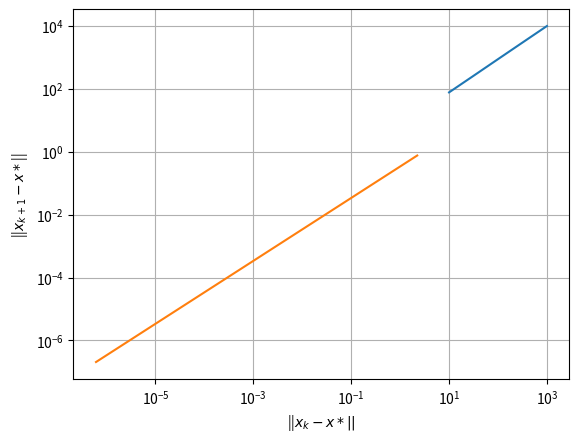

Here is the Python script that generated this plot:
import numpy as np
from matplotlib import pyplot as plt

def steepest_descent_constant_step(A, b, x0, epsilon, h):
    """Méthode de descente à pas fixe"""

    iteration = 0
    x = x0
    while np.linalg.norm(A@x-b) > epsilon:
        x = x - h*(A@x-b)
        iteration += 1
    return x, iteration


def steepest_descent_optimal_step(A, b, x0, epsilon):
    """Méthode de descente à pas optimal"""

    iteration = 0
    x = x0
    while np.linalg.norm(A@x-b) > epsilon:
        r = A@x-b
        h = (r.T@r)/(r.T@A@r)
        x = x - h*(A@x-b)
        iteration += 1

    return x, iteration

def steepest_descent_constant_step2(A, b, x0, xs, epsilon, h):
    """Méthode de descente à pas fixe avec un autre critère d'arret"""

    iteration = 0
    x = x0
    xold = 0
    xlist = []
    x1list = []

    while np.linalg.norm(x-xold) > epsilon:
        xold = x
        x = xold - h*(A@x-b)
        xlist.append(np.linalg.norm(xold-xs))
        x1list.append(np.linalg.norm(x-xs))
        iteration += 1

    return x, iteration, xlist, x1list

def iter_cond(cmin, cmax, p):
    """Calcul du nombre d'itération en fonction du conditionnement de A"""
    
    i = []
    c = []

    for l in range(10, 1001, 10):
        A = np.array([[1, 0], [0, l]])
        b = np.array([1, l])
        x0 = np.array([3.2, 1.4])
        epsilon = 1e-6
        h = 2/(1+l)
        x, iteration = (steepest_descent_constant_step(A, b, x0, epsilon, h))
        i.append(iteration)
        c.append(l)

    plt.plot(c, i)
    plt.xlabel("Conditionnement")
    plt.ylabel("Nombre d'itération")
    plt.show()

def convergence(A, b, x0, xs, epsilon, h):
    """Calcul de l'ordre p"""
    
    x, iteration, xlist, x1list = steepest_descent_constant_step2(A, b, x0, np.array([1, 1]), epsilon, h)
    plt.loglog(xlist, x1list)
    plt.grid()
    plt.xlabel(r"||$x_k - x*||$")
    plt.ylabel(r"||$x_{k+1} - x*$||")
    plt.show()

    slope, intersept = np.polyfit(xlist, x1list, 1) #Déterminer la pente de la droite
    print("pente =",slope)
    #déterminer C

def main():
    """Fonction main"""

    iter_cond(10, 1001, 10)

    A = np.array([[2, 0], [0, 4]])
    b = np.array([2, 4])
    x0 = np.array([3.2, 1.4])
    epsilon = 1e-6
    h = 0.33
    xs = np.array([1, 1])

    convergence(A, b, x0, xs, epsilon, h)

if __name__ == '__main__':
    main()